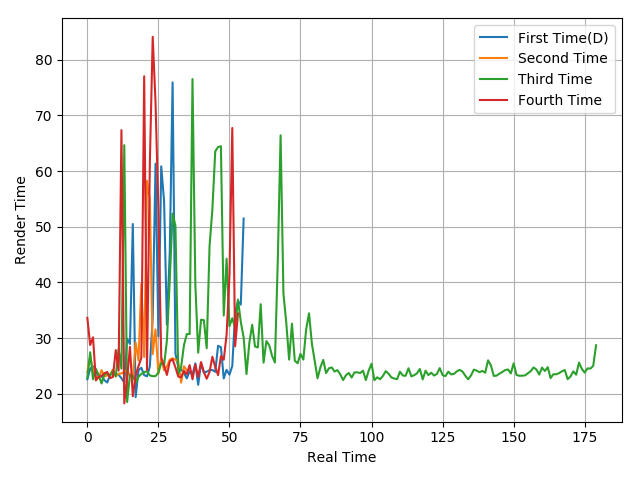

Data behind this chart, as committed beside it:
22.6, 24.48, 24.89, 23.87, 23.2, 23.16, 22.44, 22.01, 23.4, 23.65, 23.52, 23.4, 22.79, 22.01, 29.87, 28.94, 50.49, 19.38, 24.25, 24.66, 23.34, 23.12, 24.92, 33.73
23.9, 26.69, 24.21, 23.08, 22.78, 24.24, 23.1, 23.29, 23.44, 24.34, 23.11, 23.59, 23.65, 23.9, 24.27, 23.21, 22.92, 29.18, 25.96, 39.77, 26.59, 58.25, 54.88, 27.11
22.89, 27.44, 22.58, 24.47, 23.32, 21.84, 23.51, 23.62, 23.26, 24.13, 23.1, 28.03, 24.49, 64.66, 18.5, 23.42, 23.19, 21.93, 23.05, 23.55, 23.87, 24.03, 23.28, 23.15
33.62, 28.75, 30.14, 22.38, 23.05, 23.19, 23.68, 23.91, 22.8, 23.01, 27.83, 24.15, 67.35, 18.26, 22.78, 28.43, 19.54, 23.29, 24.96, 26.43, 77.03, 24.26, 61.58, 84.12
